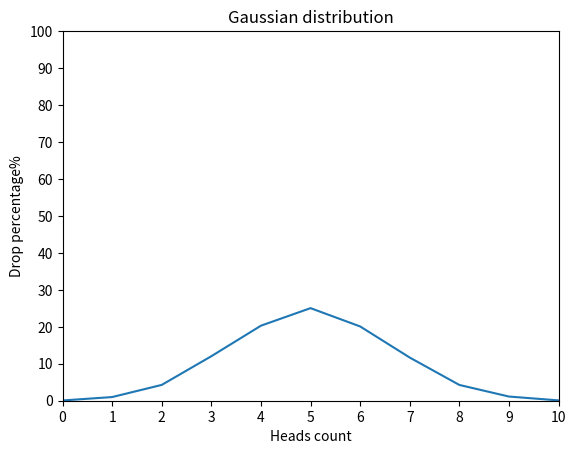

Recreate this plot in Python.
import random
import matplotlib.pyplot as plt


def flip_coin() -> dict:
    results = {i: 0 for i in range(11)}

    num_trials = 10000
    for _ in range(num_trials):
        num_heads = 0
        for _ in range(10):
            if random.random() < 0.5:
                num_heads += 1
        results[num_heads] += 1

    percentages = {key: value / num_trials * 100 for key, value in results.items()}
    return percentages


def draw_gaussian_distribution_graph(percentages: dict) -> None:
    point_x = list(percentages.keys())
    point_y = list(percentages.values())

    plt.plot(point_x, point_y)
    plt.xlabel("Heads count")
    plt.ylabel("Drop percentage%")
    plt.title("Gaussian distribution")
    plt.ylim(0, 100)
    plt.xlim(0, 10)
    plt.yticks(range(0, 101, 10))
    plt.xticks(range(0, 11, 1))
    plt.show()


if __name__ == "__main__":
    results = flip_coin()
    print(results)
    draw_gaussian_distribution_graph(results)
